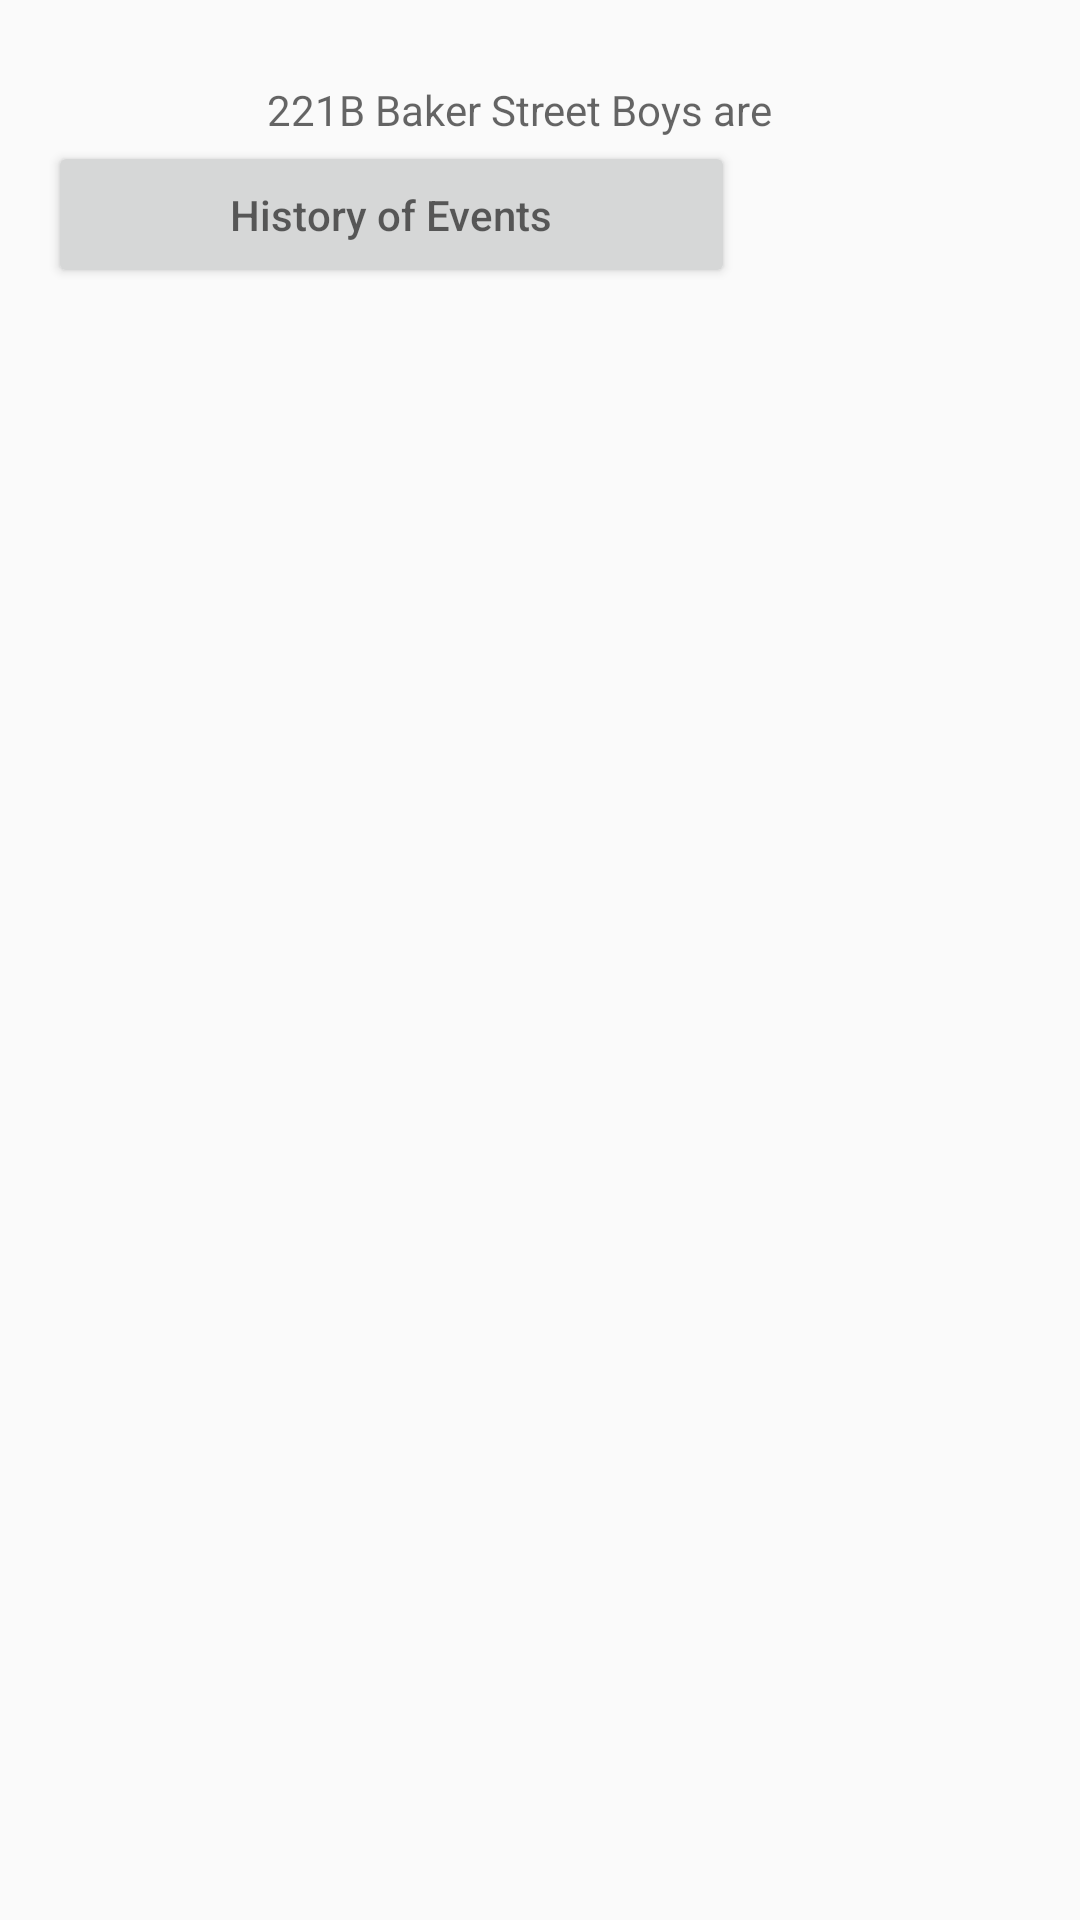

Reconstruct the res/layout file that produces this screen, plus the resources it refers to.
<!-- AndroidManifest.xml: application theme AppTheme -->
<!-- res/layout/activity_mainpage.xml -->
<?xml version="1.0" encoding="utf-8"?>
<android.support.constraint.ConstraintLayout xmlns:android="http://schemas.android.com/apk/res/android"
    xmlns:app="http://schemas.android.com/apk/res-auto"
    xmlns:tools="http://schemas.android.com/tools"
    android:layout_width="match_parent"
    android:layout_height="match_parent"
    tools:context="com.example.adebola.sherlockholmes.Mainpage">

    <TextView
        android:id="@+id/textView2"
        android:layout_width="183dp"
        android:layout_height="20dp"
        android:layout_marginTop="27dp"
        android:hint="@string/Welcome"
        app:layout_constraintTop_toTopOf="parent"
        app:layout_constraintLeft_toLeftOf="parent"
        app:layout_constraintRight_toRightOf="parent"
        app:layout_constraintHorizontal_bias="0.502" />

    <Button
        android:id="@+id/button2"
        android:layout_width="229dp"
        android:layout_height="49dp"
        android:layout_marginLeft="16dp"
        android:layout_marginTop="47dp"
        android:hint="@string/History"
        android:onClick="History"
        app:layout_constraintLeft_toLeftOf="parent"
        app:layout_constraintTop_toTopOf="parent" />

    <TextView
        android:id="@+id/eventTextview"
        android:layout_width="367dp"
        android:layout_height="224dp"
        android:layout_marginBottom="111dp"
        android:layout_marginLeft="9dp"
        android:layout_marginTop="8dp"
        app:layout_constraintBottom_toBottomOf="parent"
        app:layout_constraintLeft_toLeftOf="parent"
        app:layout_constraintTop_toTopOf="parent"
        app:layout_constraintVertical_bias="0.88" />

</android.support.constraint.ConstraintLayout>
<!-- resources referenced by this layout -->
<resources>
  <string name="History">History of Events</string>
  <string name="Welcome">221B Baker Street Boys are Here</string>
  <style name="AppTheme" parent="Theme.AppCompat.Light.DarkActionBar">
          
          <item name="colorPrimary">@color/colorPrimary</item>
          <item name="colorPrimaryDark">@color/colorPrimaryDark</item>
          <item name="colorAccent">@color/colorAccent</item>
      </style>
  <color name="colorPrimary">#3F51B5</color>
  <color name="colorPrimaryDark">#303F9F</color>
  <color name="colorAccent">#dd1559</color>
</resources>
